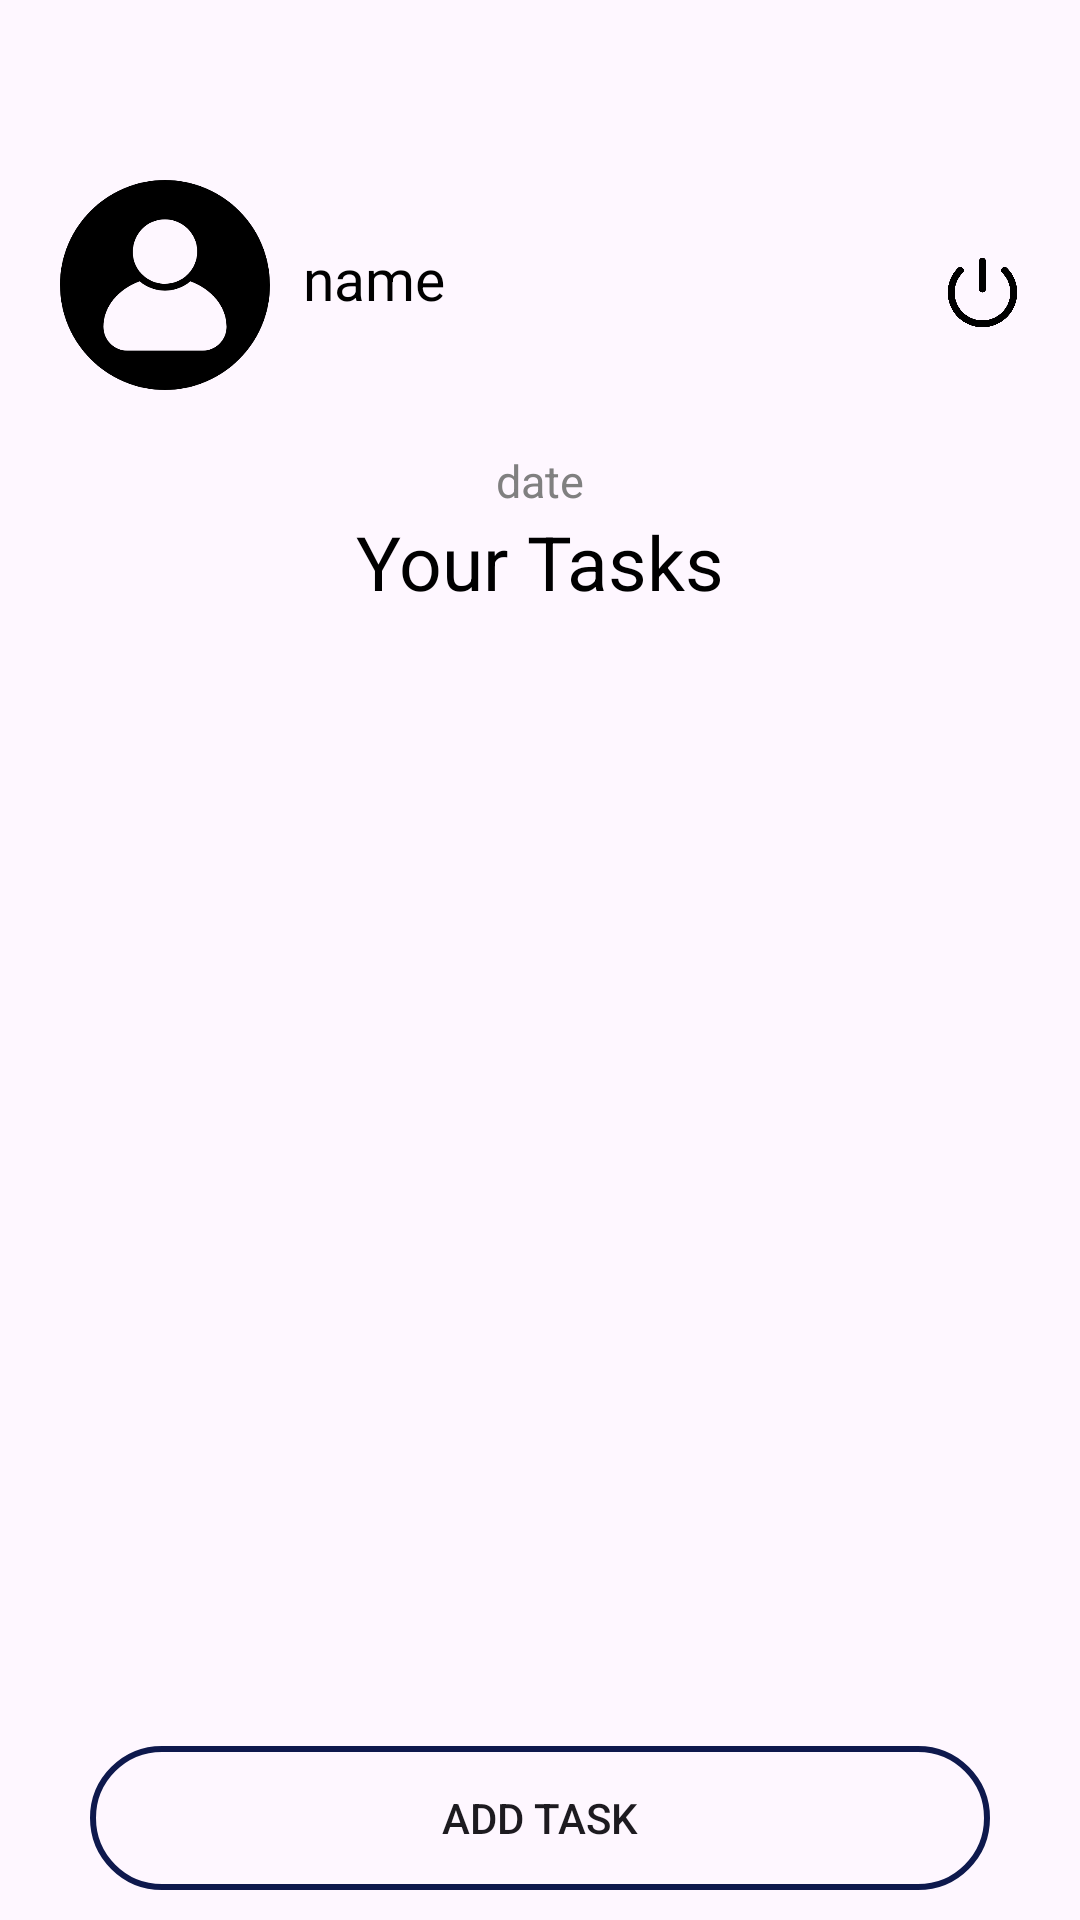

Here is an Android app screen rendered from its layout file. Give the layout XML and the strings, colors and styles it references.
<!-- AndroidManifest.xml: application theme Theme.CoderTask -->
<!-- res/layout/activity_home.xml -->
<?xml version="1.0" encoding="utf-8"?>
<LinearLayout xmlns:android="http://schemas.android.com/apk/res/android"
    xmlns:app="http://schemas.android.com/apk/res-auto"
    xmlns:tools="http://schemas.android.com/tools"
    android:layout_width="match_parent"
    android:layout_height="match_parent"
    android:orientation="vertical"
    tools:context=".Home">


    <RelativeLayout
        android:layout_width="match_parent"
        android:layout_height="wrap_content"
        android:layout_marginTop="60dp">

        <ImageView
            android:id="@+id/imgProfil"
            android:layout_width="70dp"
            android:layout_height="70dp"
            android:layout_marginLeft="20dp"
            android:src="@drawable/profile_img" />

        <TextView
            android:id="@+id/nameProfil"
            android:layout_width="wrap_content"
            android:layout_height="wrap_content"
            android:text="name"
            android:textColor="@color/black"
            android:textSize="19sp"
            android:layout_toEndOf="@id/imgProfil"
            android:layout_alignTop="@id/imgProfil"
            android:layout_marginStart="11dp"
            android:layout_marginTop="20dp"/>

        <ImageView
            android:id="@+id/imgLogout"
            android:layout_width="25dp"
            android:layout_height="25dp"
            android:src="@drawable/logout_img"
            android:layout_marginTop="25dp"
            android:layout_marginRight="20dp"
            android:layout_alignParentEnd="true" />
    </RelativeLayout>

    <LinearLayout
        android:layout_width="match_parent"
        android:layout_height="wrap_content"
        android:layout_marginTop="20dp"
        android:orientation="vertical">
        <TextView
            android:id="@+id/txtDate"
            android:layout_width="match_parent"
            android:layout_height="wrap_content"
            android:text="date"
            android:textSize="15sp"
            android:gravity="center"
            android:textColor="@color/grey"/>
        <TextView
            android:layout_width="match_parent"
            android:layout_height="wrap_content"
            android:text="Your Tasks"
            android:gravity="center"
            android:textSize="25sp"
            android:textColor="@color/black"/>
    </LinearLayout>
    <LinearLayout
        android:layout_width="match_parent"
        android:layout_height="match_parent"
        android:orientation="vertical"
        android:layout_margin="10dp">
      <androidx.recyclerview.widget.RecyclerView
            android:id="@+id/recyclerview"
            android:layout_width="match_parent"
            android:layout_height="0dp"
            android:layout_weight="1"
            android:layout_marginTop="10dp"/>

        <Button
            android:id="@+id/btnAddTask"
            android:layout_width="300dp"
            android:layout_height="wrap_content"
            android:background="@drawable/custom_button"
            android:text="Add task"
            android:layout_gravity="center"
            android:layout_marginTop="7dp"/>
    </LinearLayout>

</LinearLayout>
<!-- resources referenced by this layout -->
<resources>
  <color name="black">#FF000000</color>
  <color name="grey">#808080</color>
  <!-- drawable custom_button (drawable) -->
  <?xml version="1.0" encoding="utf-8"?>
  <shape xmlns:android="http://schemas.android.com/apk/res/android" android:shape="rectangle">
      <stroke android:color="@color/blue" android:width="2dp"/>
      <corners android:radius="40dp"/>
  </shape>
  <!-- drawable logout_img: png bitmap (drawable, 13397 bytes) -->
  <!-- drawable profile_img: png bitmap (drawable, 15615 bytes) -->
  <style name="Theme.CoderTask" parent="Base.Theme.CoderTask" />
  <color name="blue">#0E194D</color>
  <style name="Base.Theme.CoderTask" parent="Theme.Material3.DayNight.NoActionBar">
          
          
      </style>
</resources>
